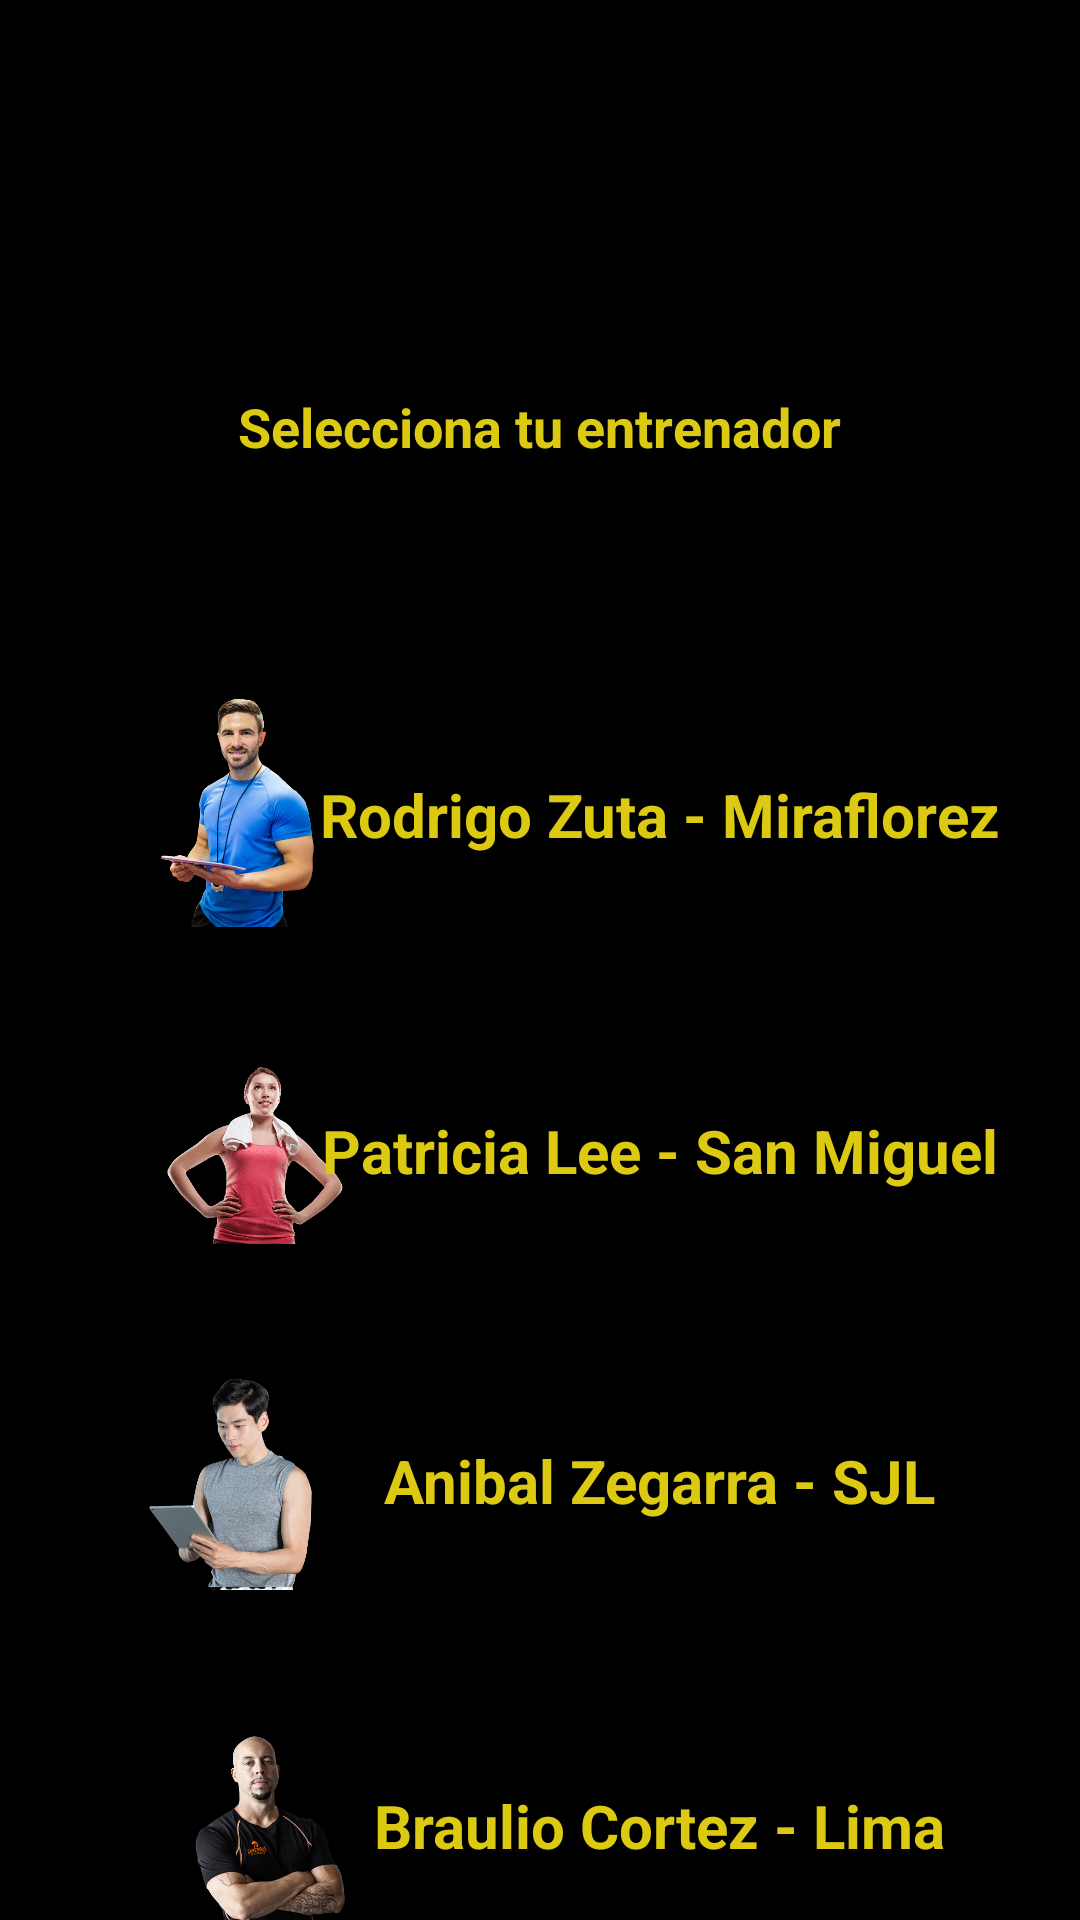

Layout XML and referenced resources for this Android screen:
<!-- AndroidManifest.xml: application theme Theme.ProjectAplication -->
<!-- res/layout/fragment_coach.xml -->
<?xml version="1.0" encoding="utf-8"?>
<FrameLayout xmlns:android="http://schemas.android.com/apk/res/android"
    xmlns:tools="http://schemas.android.com/tools"
    android:layout_width="match_parent"
    android:layout_height="match_parent"
    android:background="@color/black"
    tools:context=".CoachFragment">

    
    <ImageView
        android:layout_width="wrap_content"
        android:layout_height="wrap_content"
        android:src="@mipmap/gim"
        android:layout_gravity="center_horizontal"
        android:layout_marginTop="40dp" />

    <TextView
        android:layout_width="wrap_content"
        android:layout_height="wrap_content"
        android:text="Selecciona tu entrenador"
        android:textColor="@color/ocre"
        android:textStyle="bold"
        android:textSize="18dp"
        android:layout_gravity="center_horizontal"
        android:layout_marginTop="130dp"/>

    <ImageView
        android:layout_width="80dp"
        android:layout_height="80dp"
        android:layout_marginTop="230dp"
        android:layout_marginLeft="40dp"
        android:src="@drawable/coach1"/>

    <TextView
        android:layout_width="wrap_content"
        android:layout_height="wrap_content"
        android:text="Rodrigo Zuta - Miraflorez"
        android:textSize="20dp"
        android:layout_gravity="center_horizontal"
        android:layout_marginTop="258dp"
        android:layout_marginLeft="40dp"
        android:textColor="@color/ocre"
        android:textStyle="bold"/>

    <ImageView
        android:layout_width="90dp"
        android:layout_height="90dp"
        android:layout_marginTop="340dp"
        android:layout_marginLeft="40dp"
        android:src="@drawable/coach2"/>

    <TextView
        android:layout_width="wrap_content"
        android:layout_height="wrap_content"
        android:text="Patricia Lee - San Miguel"
        android:textSize="20dp"
        android:layout_gravity="center_horizontal"
        android:layout_marginTop="370dp"
        android:layout_marginLeft="40dp"
        android:textColor="@color/ocre"
        android:textStyle="bold"/>

    <ImageView
        android:layout_width="80dp"
        android:layout_height="80dp"
        android:layout_marginTop="450dp"
        android:layout_marginLeft="40dp"
        android:src="@drawable/coach3"/>

    <TextView
        android:layout_width="wrap_content"
        android:layout_height="wrap_content"
        android:text="Anibal Zegarra - SJL"
        android:textSize="20dp"
        android:layout_gravity="center_horizontal"
        android:layout_marginTop="480dp"
        android:layout_marginLeft="40dp"
        android:textColor="@color/ocre"
        android:textStyle="bold"/>

    <ImageView
        android:layout_width="100dp"
        android:layout_height="100dp"
        android:layout_marginTop="560dp"
        android:layout_marginLeft="40dp"
        android:src="@drawable/coach4"/>

    <TextView
        android:layout_width="wrap_content"
        android:layout_height="wrap_content"
        android:text="Braulio Cortez - Lima"
        android:textSize="20dp"
        android:layout_gravity="center_horizontal"
        android:layout_marginTop="595dp"
        android:layout_marginLeft="40dp"
        android:textColor="@color/ocre"
        android:textStyle="bold"/>


</FrameLayout>
<!-- resources referenced by this layout -->
<resources>
  <color name="black">#FF000000</color>
  <color name="ocre">#DCC911</color>
  <!-- drawable coach1: png bitmap (drawable, 208747 bytes) -->
  <!-- drawable coach2: png bitmap (drawable, 93969 bytes) -->
  <!-- drawable coach3: png bitmap (drawable, 191780 bytes) -->
  <!-- drawable coach4: png bitmap (drawable, 164642 bytes) -->
  <style name="Theme.ProjectAplication" parent="Theme.MaterialComponents.DayNight.NoActionBar">
          
          <item name="colorPrimary">@color/purple_500</item>
          <item name="colorPrimaryVariant">@color/purple_700</item>
          <item name="colorOnPrimary">@color/white</item>
          
          <item name="colorSecondary">@color/teal_200</item>
          <item name="colorSecondaryVariant">@color/teal_700</item>
          <item name="colorOnSecondary">@color/black</item>
          
          <item name="android:statusBarColor">?attr/colorPrimaryVariant</item>
          
      </style>
  <color name="purple_500">#FF6200EE</color>
  <color name="purple_700">#FF3700B3</color>
  <color name="white">#FFFFFFFF</color>
  <color name="teal_200">#FF03DAC5</color>
  <color name="teal_700">#FF018786</color>
</resources>
